Photos from the image-classification dataset "data" in the GitHub repository teesley/Car-Part-Identifier. Its 50 classes are: air compressor, alternator, battery, brake caliper, brake pad, brake rotor, camshaft, carberator, clutch plate, coil spring, crankshaft, cylinder head, distributor, engine block, engine valve, fuel injector, fuse box, gas cap, headlights, idler arm, ignition coil, instrument cluster, leaf spring, lower control arm, muffler, oil filter, oil pan, oil pressure sensor, overflow tank, oxygen sensor, piston, pressure plate, radiator, radiator fan, radiator hose, radio, rim, shift knob, side mirror, spark plug, spoiler, starter, taillights, thermostat, torque converter, transmission, vacuum brake booster, valve lifter, water pump, window regulator.

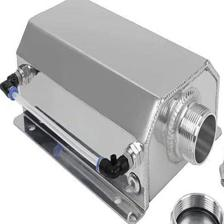
Label: overflow tank

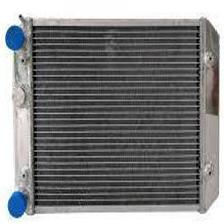
Label: radiator

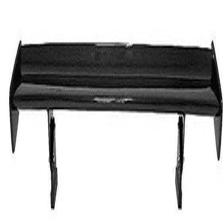
Label: spoiler

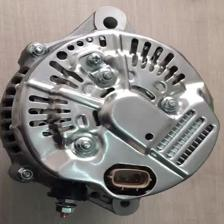
Label: alternator

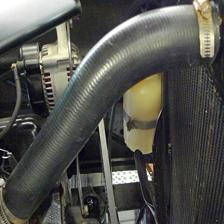
Label: radiator hose

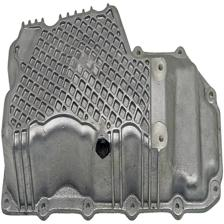
Label: oil pan
